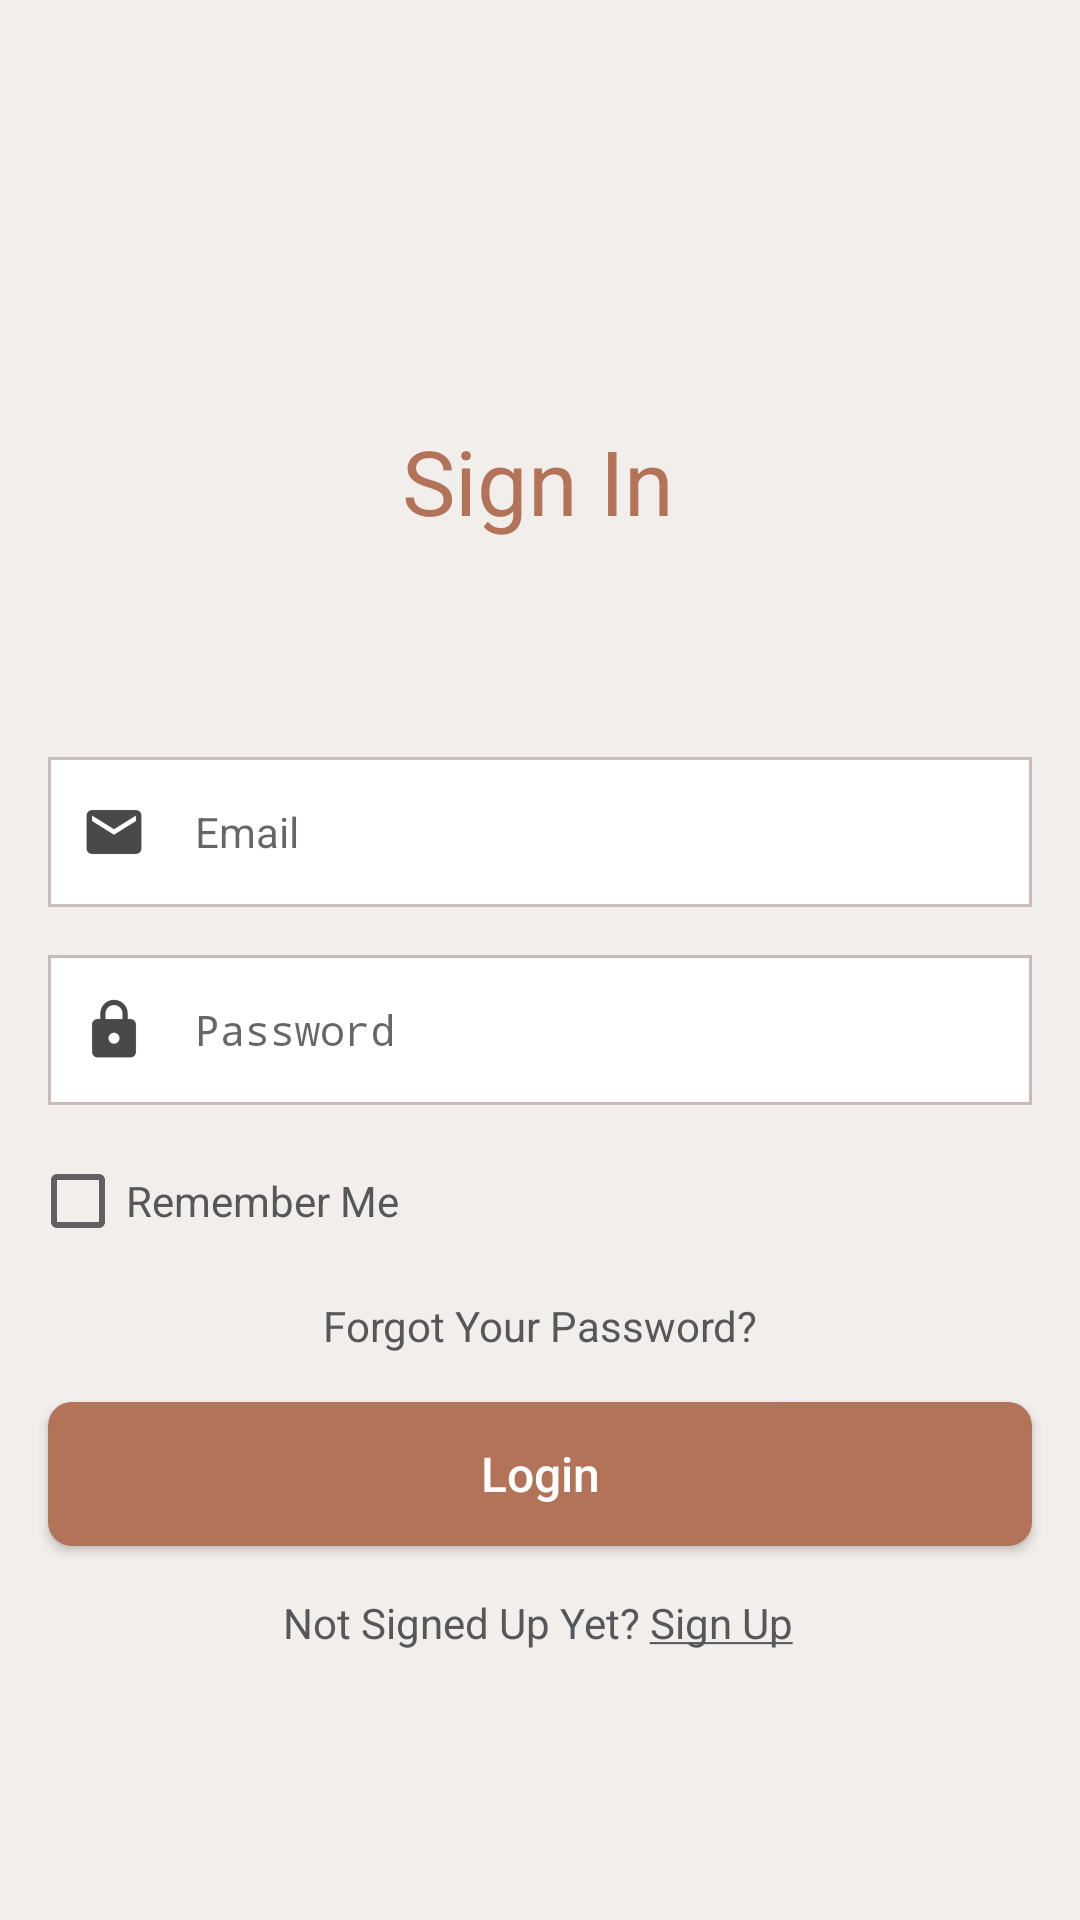

This screen was rendered from an Android layout file. Write that file and the resources it references.
<!-- AndroidManifest.xml: activity theme HomeTheme -->
<!-- res/layout/activity_login.xml -->
<?xml version="1.0" encoding="utf-8"?>
<ScrollView xmlns:android="http://schemas.android.com/apk/res/android"
    xmlns:app="http://schemas.android.com/apk/res-auto"
    xmlns:tools="http://schemas.android.com/tools"
    android:layout_width="match_parent"
    android:layout_height="match_parent"
    android:fillViewport="true"
    android:background="@color/colorMain"
    tools:context=".LoginActivity">


    <androidx.constraintlayout.widget.ConstraintLayout
        android:layout_width="match_parent"
        android:layout_height="wrap_content">

        <TextView
            android:id="@+id/textView3"
            android:layout_width="wrap_content"
            android:layout_height="wrap_content"
            android:layout_marginStart="8dp"
            android:layout_marginLeft="8dp"
            android:layout_marginTop="140dp"
            android:layout_marginEnd="8dp"
            android:layout_marginRight="8dp"
            android:text="Sign In"
            android:textColor="@color/colorText"
            android:textSize="30sp"
            app:fontFamily="@font/tinos_regular"
            app:layout_constraintEnd_toEndOf="parent"
            app:layout_constraintHorizontal_bias="0.498"
            app:layout_constraintStart_toStartOf="parent"
            app:layout_constraintTop_toTopOf="parent" />

        <EditText
            android:id="@+id/edit_txt_email"
            android:layout_width="0dp"
            android:layout_height="50dp"
            android:layout_marginStart="16dp"
            android:layout_marginLeft="16dp"
            android:layout_marginTop="72dp"
            android:layout_marginEnd="16dp"
            android:layout_marginRight="16dp"
            android:background="@drawable/edit_text_background"
            android:drawableLeft="@drawable/ic_action_name"
            android:drawablePadding="15dp"
            android:ems="10"
            android:hint="Email"
            android:inputType="textEmailAddress"
            android:textColor="@color/colorBlack"
            android:textSize="14sp"
            app:fontFamily="@font/open_sans_regular"
            app:layout_constraintEnd_toEndOf="parent"
            app:layout_constraintHorizontal_bias="0.0"
            app:layout_constraintStart_toStartOf="parent"
            app:layout_constraintTop_toBottomOf="@+id/textView3" />

        <EditText
            android:id="@+id/edit_txt_password"
            android:layout_width="0dp"
            android:layout_height="50dp"
            android:layout_marginStart="16dp"
            android:layout_marginLeft="16dp"
            android:layout_marginTop="16dp"
            android:layout_marginEnd="16dp"
            android:layout_marginRight="16dp"
            android:background="@drawable/edit_text_background"
            android:drawableLeft="@drawable/ic_action_password"
            android:drawablePadding="15dp"
            android:ems="10"
            android:hint="Password"
            android:inputType="textPassword"
            android:textColor="@color/colorBlack"
            android:textSize="14sp"
            app:fontFamily="@font/open_sans_regular"
            app:layout_constraintEnd_toEndOf="parent"
            app:layout_constraintHorizontal_bias="0.0"
            app:layout_constraintStart_toStartOf="parent"
            app:layout_constraintTop_toBottomOf="@+id/edit_txt_email" />

        <CheckBox
            android:id="@+id/check_box_remember"
            android:layout_width="wrap_content"
            android:layout_height="wrap_content"
            android:layout_marginStart="10dp"
            android:layout_marginLeft="10dp"
            android:layout_marginTop="16dp"
            android:text="Remember Me"
            android:textColor="@color/detail_email"
            android:textSize="14sp"
            app:fontFamily="@font/open_sans_regular"
            app:layout_constraintStart_toStartOf="parent"
            app:layout_constraintTop_toBottomOf="@+id/edit_txt_password" />

        <TextView
            android:id="@+id/txt_forgot_password"
            android:layout_width="wrap_content"
            android:layout_height="wrap_content"
            android:layout_marginStart="8dp"
            android:layout_marginLeft="8dp"
            android:layout_marginTop="16dp"
            android:layout_marginEnd="8dp"
            android:layout_marginRight="8dp"
            android:text="Forgot Your Password?"
            android:onClick="openForgotPassword"
            android:textColor="@color/detail_email"
            android:textSize="14sp"
            app:fontFamily="@font/open_sans_regular"
            app:layout_constraintEnd_toEndOf="parent"
            app:layout_constraintStart_toStartOf="parent"
            app:layout_constraintTop_toBottomOf="@+id/check_box_remember" />

        <Button
            android:id="@+id/btn_login_1"
            android:layout_width="0dp"
            android:layout_height="wrap_content"
            android:layout_marginStart="16dp"
            android:layout_marginLeft="16dp"
            android:layout_marginTop="16dp"
            android:layout_marginEnd="16dp"
            android:layout_marginRight="16dp"
            android:background="@drawable/login_button_background"
            android:onClick="login"
            android:text="Login"
            android:textAllCaps="false"
            android:textColor="@color/colorWhite"
            android:textSize="16sp"
            app:fontFamily="@font/open_sans_regular"
            app:layout_constraintEnd_toEndOf="parent"
            app:layout_constraintHorizontal_bias="0.0"
            app:layout_constraintStart_toStartOf="parent"
            app:layout_constraintTop_toBottomOf="@+id/txt_forgot_password" />

        <TextView
            android:id="@+id/txt_sign_up"
            android:layout_width="wrap_content"
            android:layout_height="wrap_content"
            android:layout_marginStart="8dp"
            android:layout_marginLeft="8dp"
            android:layout_marginTop="16dp"
            android:layout_marginEnd="8dp"
            android:layout_marginRight="8dp"
            android:onClick="openSignUpPage"
            android:text="@string/login_text"
            android:textColor="@color/detail_email"
            android:textSize="14sp"
            app:fontFamily="@font/open_sans_regular"
            app:layout_constraintBottom_toBottomOf="parent"
            app:layout_constraintEnd_toEndOf="parent"
            app:layout_constraintHorizontal_bias="0.497"
            app:layout_constraintStart_toStartOf="parent"
            app:layout_constraintTop_toBottomOf="@+id/btn_login_1"
            app:layout_constraintVertical_bias="0.0" />

        <ProgressBar
            android:id="@+id/progress_bar_login"
            style="?android:attr/progressBarStyle"
            android:layout_width="wrap_content"
            android:layout_height="wrap_content"
            android:layout_marginStart="8dp"
            android:layout_marginLeft="8dp"
            android:layout_marginTop="8dp"
            android:layout_marginEnd="8dp"
            android:layout_marginRight="8dp"
            android:layout_marginBottom="8dp"
            android:visibility="invisible"
            app:layout_constraintBottom_toBottomOf="parent"
            app:layout_constraintEnd_toEndOf="parent"
            app:layout_constraintStart_toStartOf="parent"
            app:layout_constraintTop_toTopOf="parent" />


    </androidx.constraintlayout.widget.ConstraintLayout>
</ScrollView>
<!-- resources referenced by this layout -->
<resources>
  <color name="colorBlack">#000000</color>
  <color name="colorMain">#F2EEEC</color>
  <color name="colorText">#B37358</color>
  <color name="colorWhite">#ffffff</color>
  <color name="detail_email">#575757</color>
  <!-- drawable edit_text_background (drawable) -->
  <?xml version="1.0" encoding="utf-8"?>
  <shape xmlns:android="http://schemas.android.com/apk/res/android">
      <stroke
          android:width="1dp"
          android:color="@color/borderColor" />
      <solid
          android:color="#FFFFFF"
          android:paddingLeft="10dp"
          android:paddingTop="10dp"/>
      <padding
          android:left="10dp"
          android:top="10dp"
          android:right="10dp"
          android:bottom="10dp" />
  </shape>
  <!-- drawable ic_action_name: png bitmap (drawable-hdpi, 387 bytes) -->
  <!-- drawable ic_action_password: png bitmap (drawable-hdpi, 449 bytes) -->
  <!-- drawable login_button_background (drawable) -->
  <?xml version="1.0" encoding="utf-8"?>
  <ripple xmlns:android="http://schemas.android.com/apk/res/android"
  xmlns:tools="http://schemas.android.com/tools"
  android:color="#0dafdc"
  tools:targetApi="lollipop">
  
  <item android:id="@+id/mask">
      <shape android:shape="rectangle">
          <corners android:radius="8dp"/>
          <solid android:color="@color/colorText"/>
      </shape>
  </item>
  
  </ripple>
  <string name="login_text">Not Signed Up Yet? <u>Sign Up</u></string>
  <style name="HomeTheme" parent="Theme.AppCompat.Light.NoActionBar">
          <item name="colorAccent">@color/colorPrimary</item>
          <item name="colorPrimary">@color/colorPrimary</item>
      </style>
  <color name="borderColor">#C7BABA</color>
  <color name="colorPrimary">#B37358</color>
</resources>
